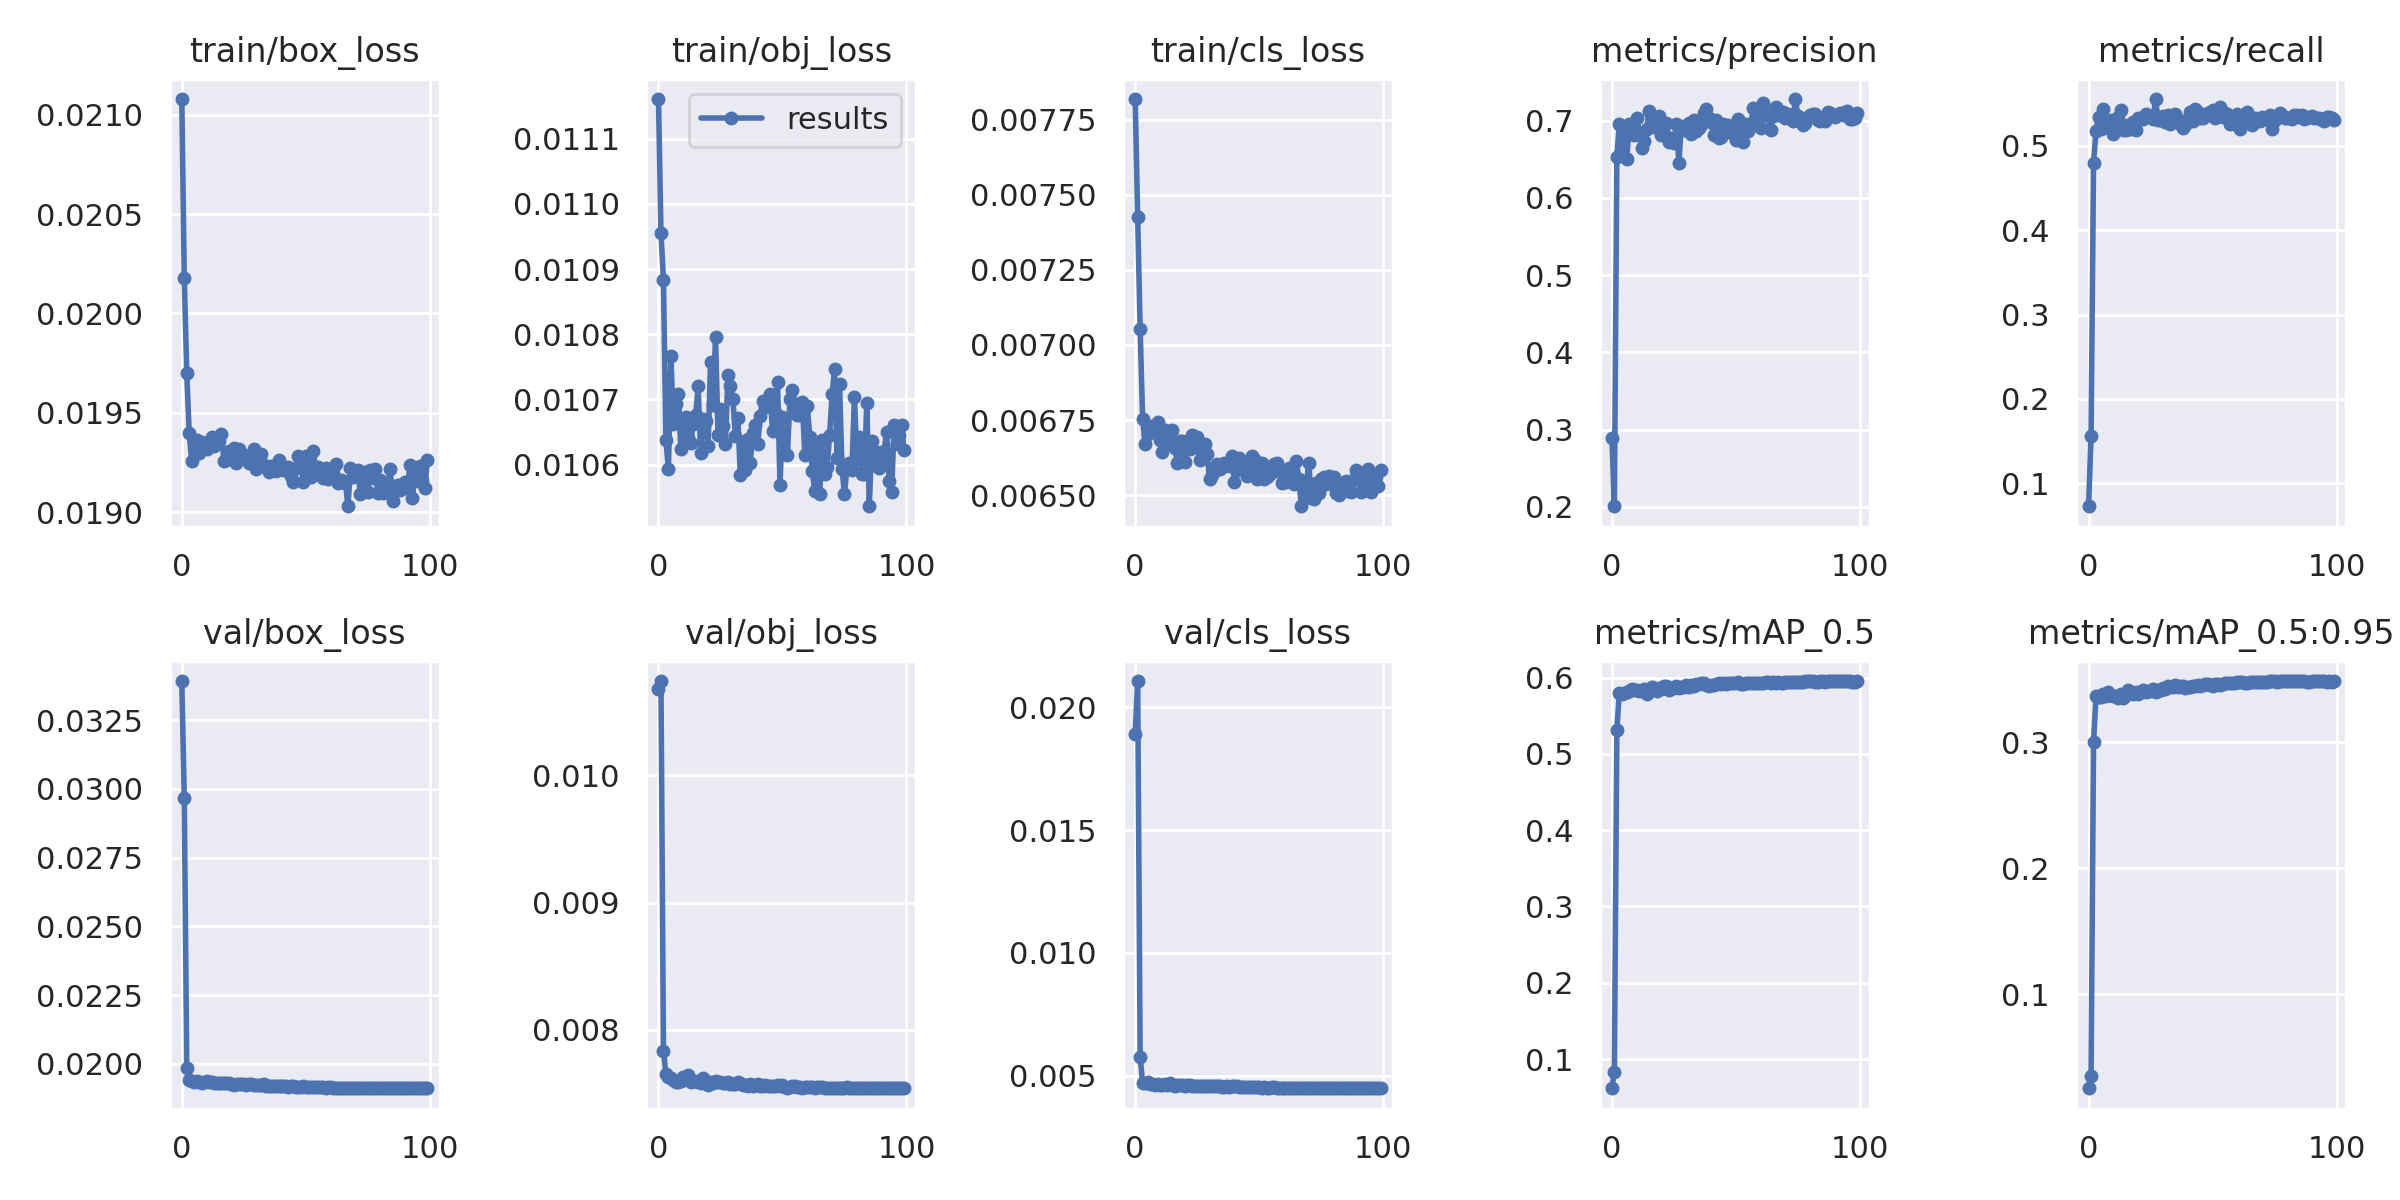

Source data for this figure (header and first rows):
epoch, train/box_loss, train/obj_loss, train/cls_loss, metrics/precision, metrics/recall, metrics/mAP_0.5, metrics/mAP_0.5:0.95, val/box_loss, val/obj_loss, val/cls_loss, x/lr0, x/lr1, x/lr2
0, 0.02108, 0.01116, 0.007819, 0.2897, 0.07287, 0.06172, 0.02549, 0.03392, 0.01068, 0.01893, 2.5953e-05, 2.5953e-05, 0.1317
1, 0.02018, 0.01096, 0.007425, 0.2008, 0.156, 0.08354, 0.03503, 0.02966, 0.01074, 0.02107, 5.1615e-05, 5.1615e-05, 0.07659
2, 0.0197, 0.01088, 0.007052, 0.6533, 0.48, 0.5309, 0.3005, 0.01986, 0.007836, 0.005775, 7.6834e-05, 7.6834e-05, 0.02144
3, 0.0194, 0.01064, 0.006754, 0.695, 0.518, 0.5802, 0.3366, 0.0194, 0.007653, 0.004692, 8.6023e-05, 8.6023e-05, 8.6023e-05
4, 0.01926, 0.01059, 0.006669, 0.664, 0.5349, 0.5788, 0.3358, 0.01936, 0.007628, 0.004683, 8.6023e-05, 8.6023e-05, 8.6023e-05
5, 0.01935, 0.01077, 0.006704, 0.6902, 0.5196, 0.5802, 0.3363, 0.01933, 0.007622, 0.004756, 8.5274e-05, 8.5274e-05, 8.5274e-05
6, 0.01936, 0.01066, 0.006731, 0.6501, 0.5435, 0.5816, 0.3387, 0.01937, 0.007609, 0.004663, 8.4524e-05, 8.4524e-05, 8.4524e-05
7, 0.0193, 0.01069, 0.006731, 0.6952, 0.5224, 0.5829, 0.3368, 0.01934, 0.007588, 0.004651, 8.3775e-05, 8.3775e-05, 8.3775e-05
8, 0.01935, 0.01071, 0.006709, 0.6924, 0.5287, 0.5852, 0.3401, 0.01929, 0.007591, 0.004625, 8.3026e-05, 8.3026e-05, 8.3026e-05
9, 0.01933, 0.01062, 0.006744, 0.6815, 0.5302, 0.5832, 0.3379, 0.01933, 0.0076, 0.004656, 8.2277e-05, 8.2277e-05, 8.2277e-05
10, 0.01932, 0.01067, 0.006684, 0.7028, 0.5145, 0.5838, 0.3366, 0.01936, 0.007632, 0.004617, 8.1528e-05, 8.1528e-05, 8.1528e-05
11, 0.01935, 0.01067, 0.006644, 0.6856, 0.5267, 0.5825, 0.3367, 0.01932, 0.007631, 0.004625, 8.0779e-05, 8.0779e-05, 8.0779e-05
12, 0.01938, 0.01064, 0.006717, 0.6647, 0.5348, 0.582, 0.3355, 0.01933, 0.007648, 0.004638, 8.003e-05, 8.003e-05, 8.003e-05
13, 0.01933, 0.01063, 0.006671, 0.6733, 0.5424, 0.5849, 0.3387, 0.01931, 0.007593, 0.004608, 7.9281e-05, 7.9281e-05, 7.9281e-05
14, 0.01937, 0.01066, 0.006688, 0.6894, 0.5193, 0.5789, 0.3351, 0.01932, 0.007602, 0.004712, 7.8532e-05, 7.8532e-05, 7.8532e-05
15, 0.01936, 0.01068, 0.006718, 0.7129, 0.519, 0.5843, 0.3378, 0.01929, 0.0076, 0.004597, 7.7783e-05, 7.7783e-05, 7.7783e-05
16, 0.01939, 0.01072, 0.006657, 0.6976, 0.5244, 0.5881, 0.3414, 0.01929, 0.007593, 0.004594, 7.7033e-05, 7.7033e-05, 7.7033e-05
17, 0.01926, 0.01062, 0.006607, 0.7017, 0.5205, 0.5856, 0.339, 0.01928, 0.007583, 0.004615, 7.6284e-05, 7.6284e-05, 7.6284e-05
18, 0.01926, 0.01067, 0.00668, 0.6906, 0.5282, 0.582, 0.3383, 0.0193, 0.007622, 0.004601, 7.5535e-05, 7.5535e-05, 7.5535e-05
19, 0.01931, 0.01067, 0.00668, 0.706, 0.5187, 0.5857, 0.3397, 0.01929, 0.007588, 0.004626, 7.4786e-05, 7.4786e-05, 7.4786e-05
20, 0.01928, 0.01063, 0.006609, 0.6817, 0.533, 0.5846, 0.3387, 0.01927, 0.00757, 0.004592, 7.4037e-05, 7.4037e-05, 7.4037e-05
21, 0.01932, 0.01076, 0.006664, 0.6931, 0.5333, 0.5888, 0.3398, 0.01924, 0.007591, 0.004619, 7.3288e-05, 7.3288e-05, 7.3288e-05
22, 0.01925, 0.01069, 0.006654, 0.6968, 0.5317, 0.5882, 0.3419, 0.01925, 0.007584, 0.004605, 7.2539e-05, 7.2539e-05, 7.2539e-05
23, 0.01932, 0.0108, 0.0067, 0.6719, 0.5381, 0.5836, 0.3404, 0.01925, 0.007602, 0.004579, 7.179e-05, 7.179e-05, 7.179e-05
24, 0.01928, 0.01065, 0.006682, 0.6771, 0.5353, 0.5866, 0.3406, 0.01926, 0.007593, 0.00459, 7.1041e-05, 7.1041e-05, 7.1041e-05
25, 0.01929, 0.01069, 0.006694, 0.6707, 0.5359, 0.5859, 0.3405, 0.01927, 0.007592, 0.004593, 7.0292e-05, 7.0292e-05, 7.0292e-05
26, 0.01928, 0.01066, 0.006618, 0.6956, 0.5318, 0.5886, 0.3425, 0.01923, 0.007581, 0.004571, 6.9542e-05, 6.9542e-05, 6.9542e-05
27, 0.01925, 0.01063, 0.006639, 0.6457, 0.5556, 0.5867, 0.3403, 0.01926, 0.007586, 0.004595, 6.8793e-05, 6.8793e-05, 6.8793e-05
28, 0.01925, 0.01074, 0.00667, 0.6932, 0.531, 0.5876, 0.3417, 0.01926, 0.007587, 0.004586, 6.8044e-05, 6.8044e-05, 6.8044e-05
29, 0.01931, 0.01072, 0.006636, 0.6873, 0.5308, 0.5876, 0.3418, 0.01923, 0.007574, 0.004569, 6.7295e-05, 6.7295e-05, 6.7295e-05
30, 0.01922, 0.0107, 0.006552, 0.6905, 0.5352, 0.5907, 0.3431, 0.01921, 0.007577, 0.004554, 6.6546e-05, 6.6546e-05, 6.6546e-05
31, 0.01924, 0.01064, 0.006566, 0.697, 0.5279, 0.5882, 0.342, 0.01923, 0.007575, 0.004591, 6.5797e-05, 6.5797e-05, 6.5797e-05
32, 0.01929, 0.01067, 0.006584, 0.683, 0.5368, 0.5901, 0.3445, 0.01923, 0.007587, 0.004564, 6.5048e-05, 6.5048e-05, 6.5048e-05
33, 0.01924, 0.01058, 0.006604, 0.7009, 0.5255, 0.5887, 0.3442, 0.01927, 0.007586, 0.004581, 6.4299e-05, 6.4299e-05, 6.4299e-05
34, 0.01923, 0.01063, 0.006587, 0.6871, 0.5365, 0.591, 0.3443, 0.0192, 0.007564, 0.004568, 6.355e-05, 6.355e-05, 6.355e-05
35, 0.0192, 0.01059, 0.006592, 0.6905, 0.538, 0.5918, 0.3456, 0.01919, 0.007566, 0.004536, 6.28e-05, 6.28e-05, 6.28e-05
36, 0.01923, 0.01064, 0.006608, 0.6945, 0.5323, 0.5924, 0.3439, 0.01919, 0.007558, 0.004536, 6.2051e-05, 6.2051e-05, 6.2051e-05
37, 0.01923, 0.0106, 0.006605, 0.7096, 0.5258, 0.5929, 0.3444, 0.01919, 0.007577, 0.004566, 6.1302e-05, 6.1302e-05, 6.1302e-05
38, 0.0192, 0.01065, 0.006596, 0.7146, 0.5217, 0.5905, 0.3447, 0.01919, 0.007561, 0.004535, 6.0553e-05, 6.0553e-05, 6.0553e-05
39, 0.01926, 0.01066, 0.006629, 0.7031, 0.5245, 0.5893, 0.3435, 0.01919, 0.007564, 0.004557, 5.9804e-05, 5.9804e-05, 5.9804e-05
40, 0.01921, 0.01063, 0.006542, 0.6984, 0.5301, 0.5905, 0.3443, 0.01921, 0.007575, 0.00456, 5.9055e-05, 5.9055e-05, 5.9055e-05
41, 0.01921, 0.01067, 0.006584, 0.6813, 0.5399, 0.59, 0.3441, 0.0192, 0.007556, 0.004568, 5.8306e-05, 5.8306e-05, 5.8306e-05
42, 0.01922, 0.0107, 0.006623, 0.7009, 0.5291, 0.592, 0.3448, 0.01918, 0.007561, 0.004545, 5.7557e-05, 5.7557e-05, 5.7557e-05
43, 0.01923, 0.01069, 0.006586, 0.6772, 0.5432, 0.5925, 0.3445, 0.01916, 0.007567, 0.004526, 5.6808e-05, 5.6808e-05, 5.6808e-05
44, 0.01918, 0.0107, 0.006596, 0.678, 0.5407, 0.5914, 0.3455, 0.01918, 0.007561, 0.004527, 5.6059e-05, 5.6059e-05, 5.6059e-05
45, 0.01915, 0.01071, 0.006562, 0.696, 0.533, 0.5922, 0.3449, 0.01918, 0.00756, 0.004532, 5.5309e-05, 5.5309e-05, 5.5309e-05
46, 0.01922, 0.01065, 0.006585, 0.6911, 0.533, 0.5919, 0.3456, 0.01916, 0.007562, 0.004524, 5.456e-05, 5.456e-05, 5.456e-05
47, 0.01928, 0.01068, 0.006629, 0.6942, 0.536, 0.593, 0.3461, 0.01917, 0.007563, 0.004521, 5.3811e-05, 5.3811e-05, 5.3811e-05
48, 0.01924, 0.01073, 0.006621, 0.6872, 0.5384, 0.5931, 0.3464, 0.01917, 0.007566, 0.004522, 5.3062e-05, 5.3062e-05, 5.3062e-05
49, 0.01915, 0.01057, 0.006553, 0.6832, 0.5407, 0.5926, 0.3453, 0.01918, 0.007562, 0.004523, 5.2313e-05, 5.2313e-05, 5.2313e-05
50, 0.01928, 0.01067, 0.006607, 0.6751, 0.5425, 0.5925, 0.3448, 0.01916, 0.007565, 0.004527, 5.1564e-05, 5.1564e-05, 5.1564e-05
51, 0.0192, 0.01062, 0.006606, 0.7013, 0.5327, 0.5941, 0.346, 0.01916, 0.007551, 0.004509, 5.0815e-05, 5.0815e-05, 5.0815e-05
52, 0.01918, 0.01061, 0.006554, 0.6939, 0.5356, 0.5914, 0.3461, 0.01915, 0.007545, 0.00452, 5.0066e-05, 5.0066e-05, 5.0066e-05
53, 0.01931, 0.0107, 0.00656, 0.6726, 0.5464, 0.5913, 0.3459, 0.01916, 0.007551, 0.004499, 4.9317e-05, 4.9317e-05, 4.9317e-05
54, 0.01922, 0.01072, 0.006567, 0.6954, 0.5341, 0.5929, 0.3466, 0.01915, 0.007556, 0.004495, 4.8568e-05, 4.8568e-05, 4.8568e-05
55, 0.01923, 0.01068, 0.006577, 0.6868, 0.5391, 0.5929, 0.3468, 0.01916, 0.007556, 0.004515, 4.7818e-05, 4.7818e-05, 4.7818e-05
56, 0.01919, 0.01068, 0.006602, 0.6936, 0.5377, 0.593, 0.3472, 0.01915, 0.007554, 0.004518, 4.7069e-05, 4.7069e-05, 4.7069e-05
57, 0.01917, 0.01068, 0.006606, 0.7161, 0.5256, 0.5929, 0.3469, 0.01914, 0.007548, 0.004508, 4.632e-05, 4.632e-05, 4.632e-05
58, 0.01922, 0.0107, 0.006588, 0.6994, 0.5343, 0.5931, 0.3474, 0.01914, 0.007546, 0.004511, 4.5571e-05, 4.5571e-05, 4.5571e-05
59, 0.01917, 0.01061, 0.006542, 0.714, 0.5263, 0.593, 0.3474, 0.01914, 0.007549, 0.004509, 4.4822e-05, 4.4822e-05, 4.4822e-05
... 40 more rows
